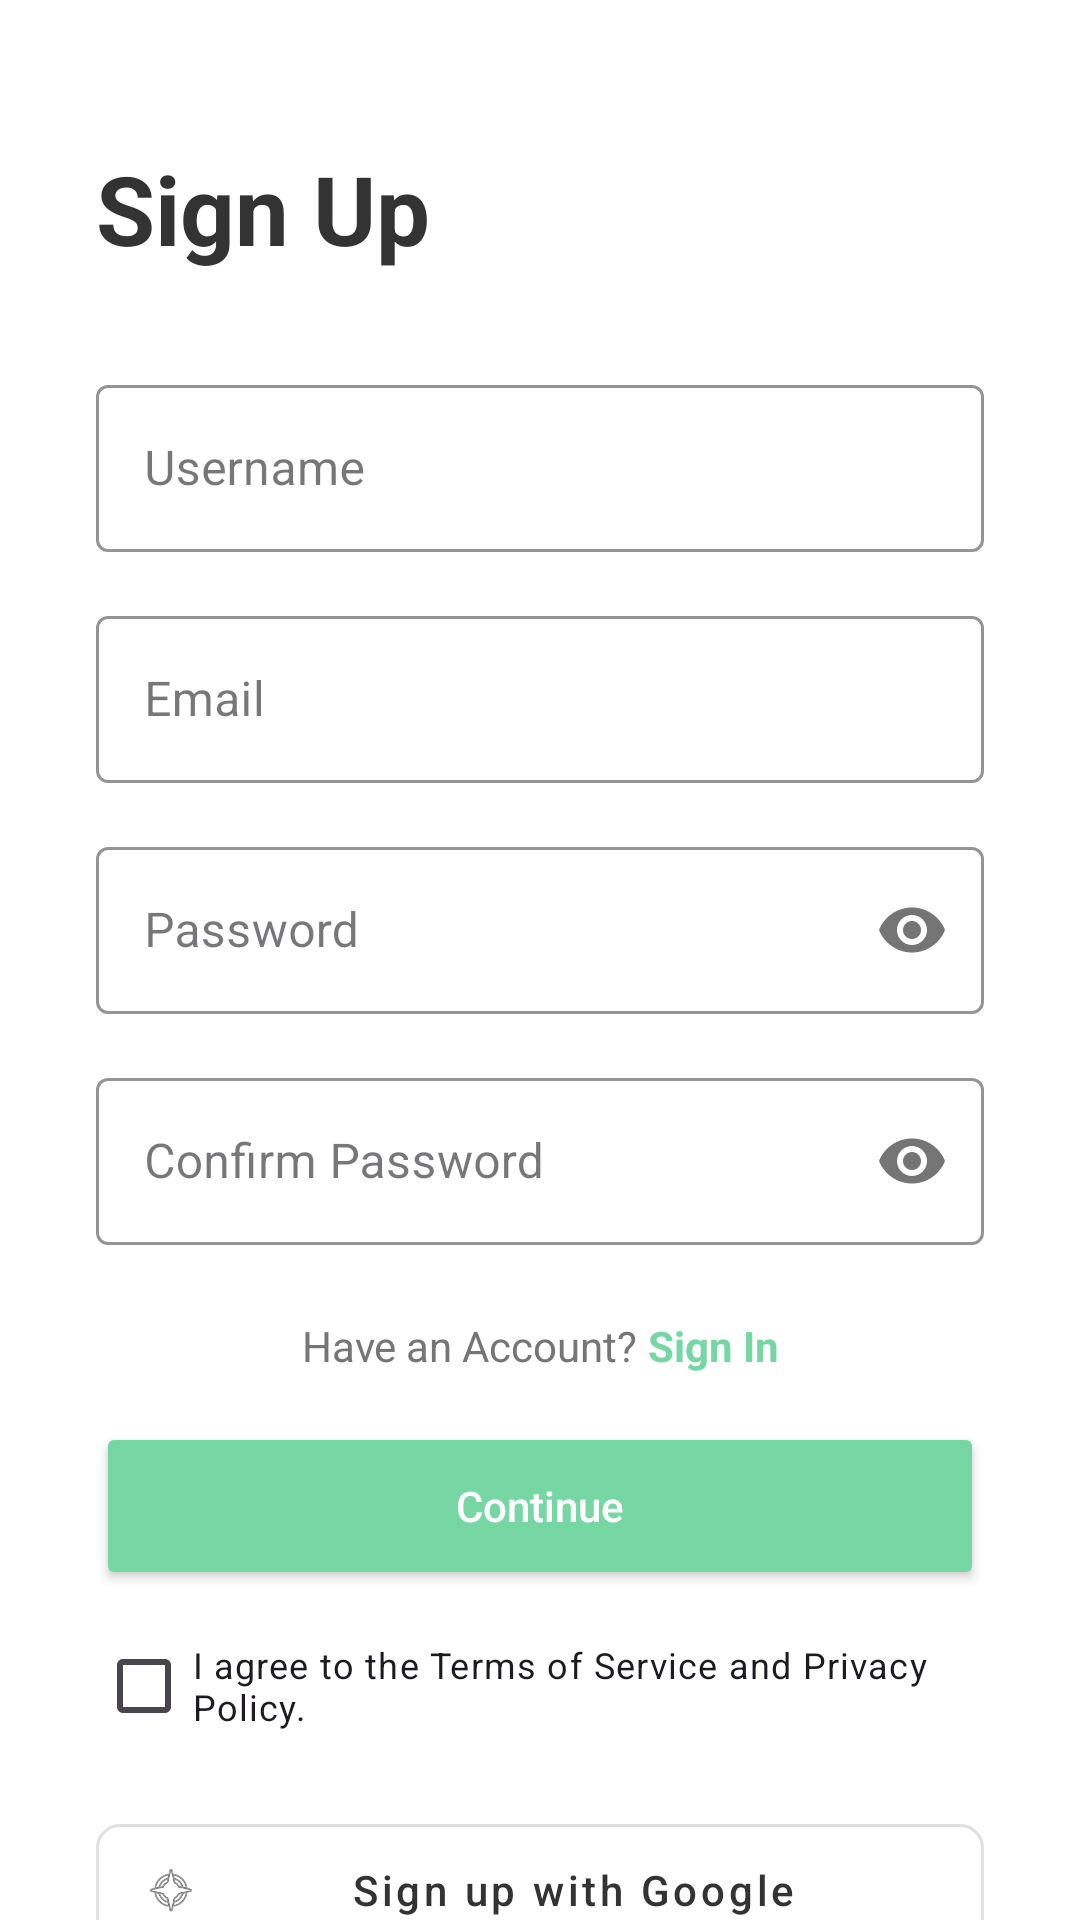

Reconstruct the res/layout file that produces this screen, plus the resources it refers to.
<!-- AndroidManifest.xml: activity theme Theme.AgreeWise -->
<!-- res/layout/activity_register.xml -->
<?xml version="1.0" encoding="utf-8"?>
<androidx.core.widget.NestedScrollView xmlns:android="http://schemas.android.com/apk/res/android"
    xmlns:app="http://schemas.android.com/apk/res-auto"
    android:layout_width="match_parent"
    android:layout_height="match_parent"
    android:fillViewport="true"
    android:background="@color/white">

    <androidx.constraintlayout.widget.ConstraintLayout
        android:layout_width="match_parent"
        android:layout_height="wrap_content"
        android:padding="32dp">

        <TextView
            android:id="@+id/text_sign_up_title"
            android:layout_width="wrap_content"
            android:layout_height="wrap_content"
            android:layout_marginTop="16dp"
            android:text="Sign Up"
            android:textAppearance="@style/TextAppearance.Material3.HeadlineLarge"
            android:textColor="@color/text_primary"
            android:textStyle="bold"
            app:layout_constraintStart_toStartOf="parent"
            app:layout_constraintTop_toTopOf="parent" />

        <com.google.android.material.textfield.TextInputLayout
            android:id="@+id/name_layout"
            style="@style/Widget.MaterialComponents.TextInputLayout.OutlinedBox"
            android:layout_width="match_parent"
            android:layout_height="wrap_content"
            android:layout_marginTop="32dp"
            android:hint="Username"
            app:placeholderText="Your Username"
            app:hintTextColor="@color/brand_green"
            app:boxStrokeColor="@color/brand_green"
            app:layout_constraintTop_toBottomOf="@id/text_sign_up_title">

            <com.google.android.material.textfield.TextInputEditText
                android:id="@+id/name_edit_text"
                android:layout_width="match_parent"
                android:layout_height="wrap_content"
                android:inputType="textPersonName" />
        </com.google.android.material.textfield.TextInputLayout>

        <com.google.android.material.textfield.TextInputLayout
            android:id="@+id/email_layout"
            style="@style/Widget.MaterialComponents.TextInputLayout.OutlinedBox"
            android:layout_width="match_parent"
            android:layout_height="wrap_content"
            android:layout_marginTop="16dp"
            android:hint="Email"
            app:placeholderText="Your email address"
            app:hintTextColor="@color/brand_green"
            app:boxStrokeColor="@color/brand_green"
            app:layout_constraintTop_toBottomOf="@id/name_layout">

            <com.google.android.material.textfield.TextInputEditText
                android:id="@+id/email_edit_text"
                android:layout_width="match_parent"
                android:layout_height="wrap_content"
                android:inputType="textEmailAddress" />
        </com.google.android.material.textfield.TextInputLayout>

        <com.google.android.material.textfield.TextInputLayout
            android:id="@+id/password_layout"
            style="@style/Widget.MaterialComponents.TextInputLayout.OutlinedBox"
            android:layout_width="match_parent"
            android:layout_height="wrap_content"
            android:layout_marginTop="16dp"
            android:hint="Password"
            app:placeholderText="Your password"
            app:hintTextColor="@color/brand_green"
            app:boxStrokeColor="@color/brand_green"
            app:passwordToggleEnabled="true"
            app:layout_constraintTop_toBottomOf="@id/email_layout">

            <com.google.android.material.textfield.TextInputEditText
                android:id="@+id/password_edit_text"
                android:layout_width="match_parent"
                android:layout_height="wrap_content"
                android:inputType="textPassword" />
        </com.google.android.material.textfield.TextInputLayout>

        <com.google.android.material.textfield.TextInputLayout
            android:id="@+id/confirm_password_layout"
            style="@style/Widget.MaterialComponents.TextInputLayout.OutlinedBox"
            android:layout_width="match_parent"
            android:layout_height="wrap_content"
            android:layout_marginTop="16dp"
            android:hint="Confirm Password"
            app:placeholderText="Your password"
            app:hintTextColor="@color/brand_green"
            app:boxStrokeColor="@color/brand_green"
            app:passwordToggleEnabled="true"
            app:layout_constraintTop_toBottomOf="@id/password_layout">

            <com.google.android.material.textfield.TextInputEditText
                android:id="@+id/confirm_password_edit_text"
                android:layout_width="match_parent"
                android:layout_height="wrap_content"
                android:inputType="textPassword" />
        </com.google.android.material.textfield.TextInputLayout>

        <LinearLayout
            android:id="@+id/have_account_layout"
            android:layout_width="wrap_content"
            android:layout_height="wrap_content"
            android:layout_marginTop="24dp"
            android:orientation="horizontal"
            app:layout_constraintEnd_toEndOf="parent"
            app:layout_constraintStart_toStartOf="parent"
            app:layout_constraintTop_toBottomOf="@id/confirm_password_layout">

            <TextView
                android:layout_width="wrap_content"
                android:layout_height="wrap_content"
                android:text="Have an Account? "
                android:textColor="@color/text_secondary" />

            <TextView
                android:id="@+id/text_login"
                android:layout_width="wrap_content"
                android:layout_height="wrap_content"
                android:text="Sign In"
                android:textColor="@color/brand_green"
                android:textStyle="bold" />
        </LinearLayout>

        <Button
            android:id="@+id/btn_register"
            android:layout_width="match_parent"
            android:layout_height="56dp"
            android:layout_marginTop="16dp"
            android:text="Continue"
            android:textAllCaps="false"
            android:backgroundTint="@color/brand_green"
            android:textColor="@color/white"
            app:cornerRadius="8dp"
            app:layout_constraintTop_toBottomOf="@id/have_account_layout" />

        <CheckBox
            android:id="@+id/checkbox_terms"
            android:layout_width="match_parent"
            android:layout_height="wrap_content"
            android:layout_marginTop="8dp"
            android:text="I agree to the Terms of Service and Privacy Policy."
            android:textAppearance="@style/TextAppearance.Material3.BodySmall"
            android:buttonTint="@color/brand_green"
            app:layout_constraintTop_toBottomOf="@id/btn_register" />

        <com.google.android.material.button.MaterialButton
            android:id="@+id/btn_google"
            style="@style/Widget.MaterialComponents.Button.OutlinedButton"
            android:layout_width="match_parent"
            android:layout_height="56dp"
            android:layout_marginTop="16dp"
            android:text="Sign up with Google"
            android:textAllCaps="false"
            android:textColor="@color/text_primary"
            app:strokeColor="@color/border_color"
            app:icon="@android:drawable/ic_menu_compass"
            app:iconTint="@null"
            app:cornerRadius="8dp"
            app:layout_constraintTop_toBottomOf="@id/checkbox_terms" />

    </androidx.constraintlayout.widget.ConstraintLayout>
</androidx.core.widget.NestedScrollView>
<!-- resources referenced by this layout -->
<resources>
  <color name="border_color">#E0E0E0</color>
  <color name="brand_green">#76D7A4</color>
  <color name="text_primary">#333333</color>
  <color name="text_secondary">#757575</color>
  <color name="white">#FFFFFFFF</color>
  <style name="Theme.AgreeWise" parent="Base.Theme.AgreeWise" />
  <style name="Base.Theme.AgreeWise" parent="Theme.Material3.Light.NoActionBar">
          <item name="colorPrimary">@color/primary</item>
          <item name="colorOnPrimary">@color/white</item>
          <item name="colorSecondary">@color/secondary</item>
          <item name="colorOnSecondary">@color/white</item>
          <item name="android:statusBarColor">@color/primary_variant</item>
          <item name="android:navigationBarColor">@color/background</item>
      </style>
  <color name="primary">#2C5E7A</color>
  <color name="secondary">#76D7A4</color>
  <color name="primary_variant">#1A3D51</color>
  <color name="background">#F8F9FA</color>
</resources>
